Dataset: split_dataset (GitHub, savindu777/Eye-Disease-Detection-system). Classes: cataract, conjunctivitis, normal, pterygium.

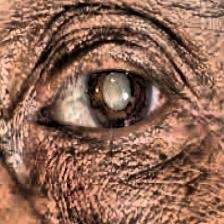
Label: cataract

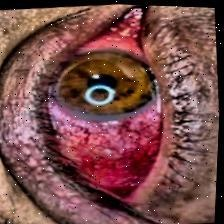
Label: conjunctivitis

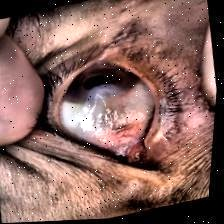
Label: pterygium

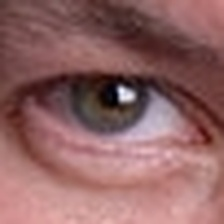
Label: normal

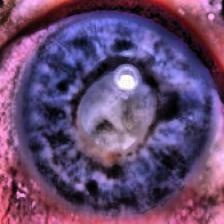
Label: cataract

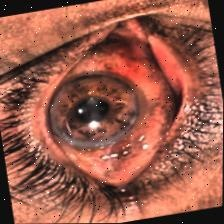
Label: conjunctivitis
